Photos from the image-classification dataset "model_data" in the GitHub repository pelirrojo725/puck_visualization-1. Its 3 classes are: empty, straight, tilted.

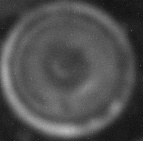
Label: straight

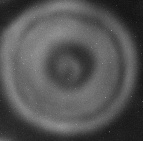
Label: straight

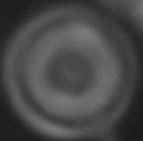
Label: straight

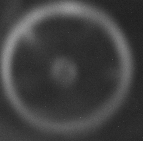
Label: straight

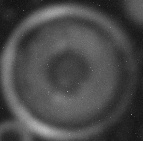
Label: straight

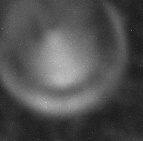
Label: tilted
